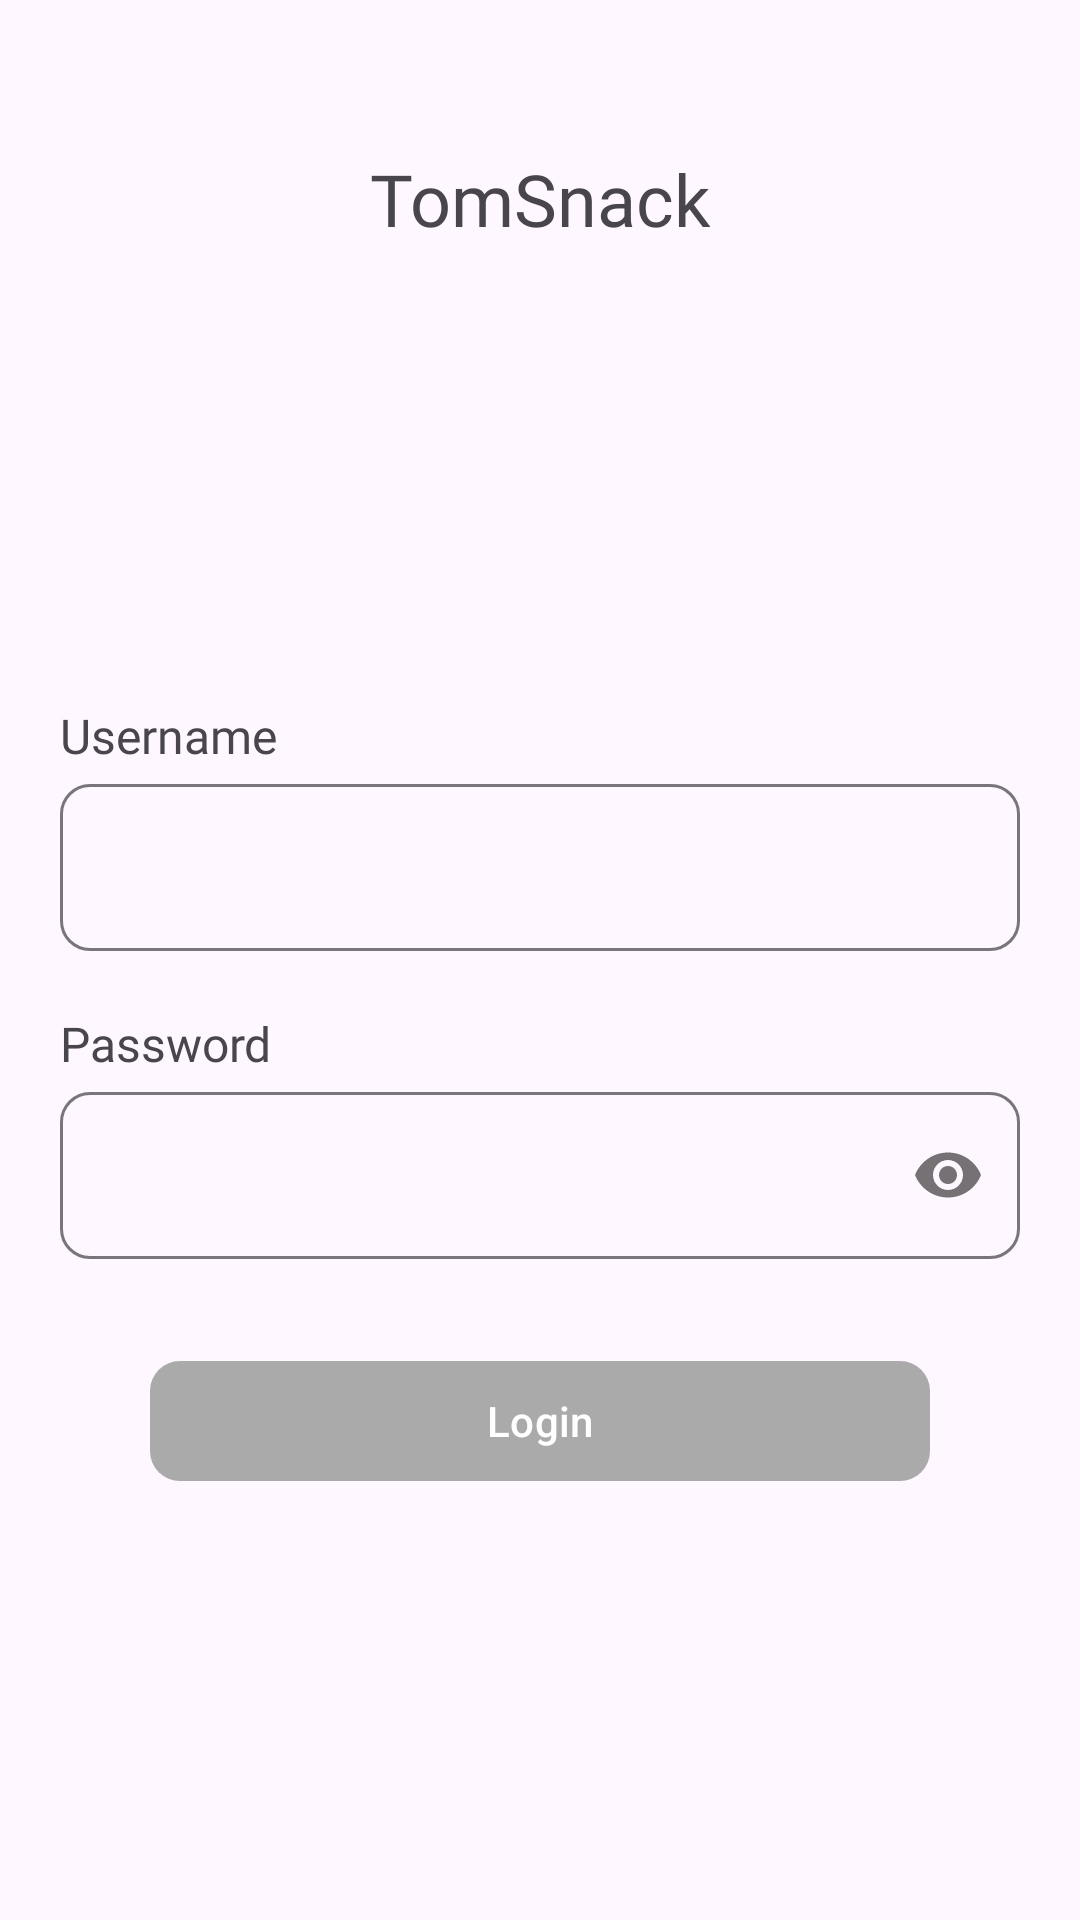

The Android layout XML behind this screen, and the referenced resources:
<!-- AndroidManifest.xml: application theme Theme.TomSnacks -->
<!-- res/layout/activity_login.xml -->
<?xml version="1.0" encoding="utf-8"?>
<androidx.constraintlayout.widget.ConstraintLayout xmlns:android="http://schemas.android.com/apk/res/android"
    xmlns:app="http://schemas.android.com/apk/res-auto"
    xmlns:tools="http://schemas.android.com/tools"
    android:layout_width="match_parent"
    android:layout_height="match_parent"
    tools:context=".ui.auth.LoginActivity">

    <TextView
        android:id="@+id/tv_app_title"
        android:layout_width="wrap_content"
        android:layout_height="wrap_content"
        android:layout_marginTop="50dp"
        android:fontFamily="@font/poppins_bold"
        android:text="TomSnack"
        android:textSize="24sp"
        app:layout_constraintEnd_toEndOf="parent"
        app:layout_constraintStart_toStartOf="parent"
        app:layout_constraintTop_toTopOf="parent" />

    <androidx.constraintlayout.widget.Guideline
        android:id="@+id/guideline"
        android:layout_width="0dp"
        android:layout_height="0dp"
        android:orientation="horizontal"
        app:layout_constraintGuide_percent="0.4" />

    <TextView
        android:layout_width="wrap_content"
        android:layout_height="wrap_content"
        android:fontFamily="@font/poppins_medium"
        android:text="Username"
        android:textSize="16sp"
        app:layout_constraintBottom_toTopOf="@id/guideline"
        app:layout_constraintStart_toStartOf="@id/tl_usename" />

    <com.google.android.material.textfield.TextInputLayout
        android:id="@+id/tl_usename"
        android:layout_width="match_parent"
        android:layout_height="wrap_content"
        android:layout_marginHorizontal="20dp"
        app:boxBackgroundMode="outline"
        app:boxCornerRadiusBottomEnd="10dp"
        app:boxCornerRadiusBottomStart="10dp"
        app:boxCornerRadiusTopEnd="10dp"
        app:boxCornerRadiusTopStart="10dp"
        app:layout_constraintTop_toBottomOf="@id/guideline">

        <EditText
            android:id="@+id/et_username"
            android:layout_width="match_parent"
            android:layout_height="match_parent"
            android:fontFamily="@font/poppins"
            android:inputType="text" />

    </com.google.android.material.textfield.TextInputLayout>

    <TextView
        android:id="@+id/tv_password"
        android:layout_width="wrap_content"
        android:layout_height="wrap_content"
        android:layout_marginTop="20dp"
        android:fontFamily="@font/poppins_medium"
        android:text="Password"
        android:textSize="16sp"
        app:layout_constraintStart_toStartOf="@id/tl_usename"
        app:layout_constraintTop_toBottomOf="@id/tl_usename" />

    <com.google.android.material.textfield.TextInputLayout
        android:id="@+id/tl_password"
        android:layout_width="match_parent"
        android:layout_height="wrap_content"
        android:layout_marginHorizontal="20dp"
        app:boxBackgroundMode="outline"
        app:boxCornerRadiusBottomEnd="10dp"
        app:boxCornerRadiusBottomStart="10dp"
        app:boxCornerRadiusTopEnd="10dp"
        app:boxCornerRadiusTopStart="10dp"
        app:layout_constraintTop_toBottomOf="@id/tv_password"
        app:passwordToggleEnabled="true"
        tools:layout_editor_absoluteX="20dp">

        <EditText
            android:id="@+id/et_password"
            android:layout_width="match_parent"
            android:layout_height="match_parent"
            android:fontFamily="@font/poppins"
            android:inputType="textPassword" />

    </com.google.android.material.textfield.TextInputLayout>

    <com.google.android.material.button.MaterialButton
        android:id="@+id/btn_login"
        android:layout_width="0dp"
        android:layout_height="wrap_content"
        android:layout_marginHorizontal="30dp"
        android:layout_marginTop="30dp"
        android:text="Login"
        app:backgroundTint="@android:color/darker_gray"
        app:cornerRadius="10dp"
        app:layout_constraintEnd_toEndOf="@+id/tl_password"
        app:layout_constraintStart_toStartOf="@+id/tl_password"
        app:layout_constraintTop_toBottomOf="@+id/tl_password" />

</androidx.constraintlayout.widget.ConstraintLayout>
<!-- resources referenced by this layout -->
<resources>
  <style name="Theme.TomSnacks" parent="Base.Theme.TomSnacks" />
  <style name="Base.Theme.TomSnacks" parent="Theme.Material3.DayNight.NoActionBar">
          
          
          <item name="android:statusBarColor">@color/black30</item>
      </style>
  <color name="black30">#4D000000</color>
</resources>
